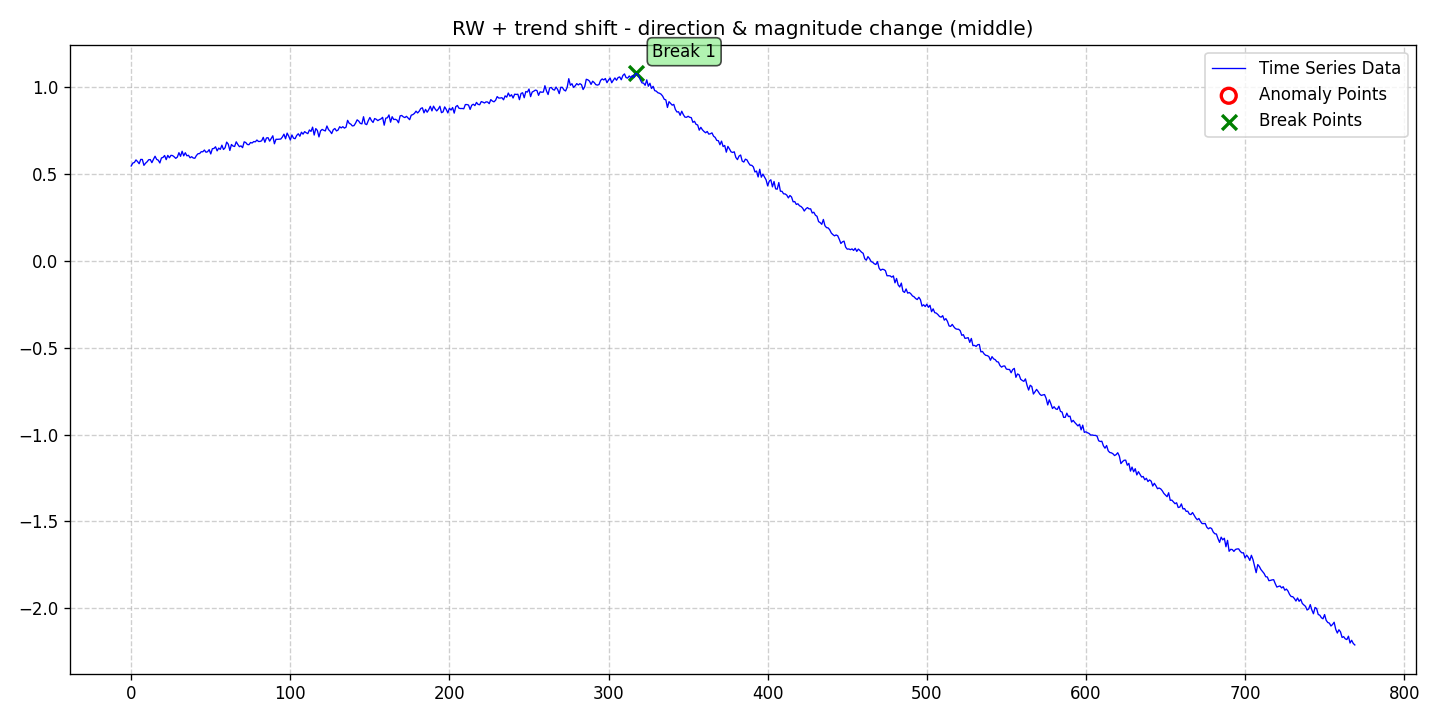

The data file committed next to this chart (first rows):
date, data, stationary, det_lin_up, det_lin_down, det_quad, det_cubic, det_exp, det_damped, stoc_trend, volatility, single_seas, multiple_seas, point_anom_single, point_anom_multi, collect_anom, context_anom, mean_shift, var_shift, trend_shift, point_anom_count, point_anom_location, point_anom_point, collect_anom_count
2020-01-01, 0.5471, 0, 0, 0, 0, 0, 0, 0, 1, 0, 0, 0, 0, 0, 0, 0, 0, 0, 1, 0, none, , 0
2020-01-02, 0.564, 0, 0, 0, 0, 0, 0, 0, 1, 0, 0, 0, 0, 0, 0, 0, 0, 0, 1, 0, none, , 0
2020-01-03, 0.5673, 0, 0, 0, 0, 0, 0, 0, 1, 0, 0, 0, 0, 0, 0, 0, 0, 0, 1, 0, none, , 0
2020-01-04, 0.5821, 0, 0, 0, 0, 0, 0, 0, 1, 0, 0, 0, 0, 0, 0, 0, 0, 0, 1, 0, none, , 0
2020-01-05, 0.5727, 0, 0, 0, 0, 0, 0, 0, 1, 0, 0, 0, 0, 0, 0, 0, 0, 0, 1, 0, none, , 0
2020-01-06, 0.5602, 0, 0, 0, 0, 0, 0, 0, 1, 0, 0, 0, 0, 0, 0, 0, 0, 0, 1, 0, none, , 0
2020-01-07, 0.585, 0, 0, 0, 0, 0, 0, 0, 1, 0, 0, 0, 0, 0, 0, 0, 0, 0, 1, 0, none, , 0
2020-01-08, 0.5847, 0, 0, 0, 0, 0, 0, 0, 1, 0, 0, 0, 0, 0, 0, 0, 0, 0, 1, 0, none, , 0
2020-01-09, 0.5508, 0, 0, 0, 0, 0, 0, 0, 1, 0, 0, 0, 0, 0, 0, 0, 0, 0, 1, 0, none, , 0
2020-01-10, 0.563, 0, 0, 0, 0, 0, 0, 0, 1, 0, 0, 0, 0, 0, 0, 0, 0, 0, 1, 0, none, , 0
2020-01-11, 0.5714, 0, 0, 0, 0, 0, 0, 0, 1, 0, 0, 0, 0, 0, 0, 0, 0, 0, 1, 0, none, , 0
2020-01-12, 0.5832, 0, 0, 0, 0, 0, 0, 0, 1, 0, 0, 0, 0, 0, 0, 0, 0, 0, 1, 0, none, , 0
2020-01-13, 0.584, 0, 0, 0, 0, 0, 0, 0, 1, 0, 0, 0, 0, 0, 0, 0, 0, 0, 1, 0, none, , 0
2020-01-14, 0.5663, 0, 0, 0, 0, 0, 0, 0, 1, 0, 0, 0, 0, 0, 0, 0, 0, 0, 1, 0, none, , 0
2020-01-15, 0.5859, 0, 0, 0, 0, 0, 0, 0, 1, 0, 0, 0, 0, 0, 0, 0, 0, 0, 1, 0, none, , 0
2020-01-16, 0.6033, 0, 0, 0, 0, 0, 0, 0, 1, 0, 0, 0, 0, 0, 0, 0, 0, 0, 1, 0, none, , 0
2020-01-17, 0.5852, 0, 0, 0, 0, 0, 0, 0, 1, 0, 0, 0, 0, 0, 0, 0, 0, 0, 1, 0, none, , 0
2020-01-18, 0.5806, 0, 0, 0, 0, 0, 0, 0, 1, 0, 0, 0, 0, 0, 0, 0, 0, 0, 1, 0, none, , 0
2020-01-19, 0.5647, 0, 0, 0, 0, 0, 0, 0, 1, 0, 0, 0, 0, 0, 0, 0, 0, 0, 1, 0, none, , 0
2020-01-20, 0.5933, 0, 0, 0, 0, 0, 0, 0, 1, 0, 0, 0, 0, 0, 0, 0, 0, 0, 1, 0, none, , 0
2020-01-21, 0.5966, 0, 0, 0, 0, 0, 0, 0, 1, 0, 0, 0, 0, 0, 0, 0, 0, 0, 1, 0, none, , 0
2020-01-22, 0.6076, 0, 0, 0, 0, 0, 0, 0, 1, 0, 0, 0, 0, 0, 0, 0, 0, 0, 1, 0, none, , 0
2020-01-23, 0.5837, 0, 0, 0, 0, 0, 0, 0, 1, 0, 0, 0, 0, 0, 0, 0, 0, 0, 1, 0, none, , 0
2020-01-24, 0.6082, 0, 0, 0, 0, 0, 0, 0, 1, 0, 0, 0, 0, 0, 0, 0, 0, 0, 1, 0, none, , 0
2020-01-25, 0.5946, 0, 0, 0, 0, 0, 0, 0, 1, 0, 0, 0, 0, 0, 0, 0, 0, 0, 1, 0, none, , 0
2020-01-26, 0.6085, 0, 0, 0, 0, 0, 0, 0, 1, 0, 0, 0, 0, 0, 0, 0, 0, 0, 1, 0, none, , 0
2020-01-27, 0.6071, 0, 0, 0, 0, 0, 0, 0, 1, 0, 0, 0, 0, 0, 0, 0, 0, 0, 1, 0, none, , 0
2020-01-28, 0.6, 0, 0, 0, 0, 0, 0, 0, 1, 0, 0, 0, 0, 0, 0, 0, 0, 0, 1, 0, none, , 0
2020-01-29, 0.5911, 0, 0, 0, 0, 0, 0, 0, 1, 0, 0, 0, 0, 0, 0, 0, 0, 0, 1, 0, none, , 0
2020-01-30, 0.5985, 0, 0, 0, 0, 0, 0, 0, 1, 0, 0, 0, 0, 0, 0, 0, 0, 0, 1, 0, none, , 0
2020-01-31, 0.6238, 0, 0, 0, 0, 0, 0, 0, 1, 0, 0, 0, 0, 0, 0, 0, 0, 0, 1, 0, none, , 0
2020-02-01, 0.6028, 0, 0, 0, 0, 0, 0, 0, 1, 0, 0, 0, 0, 0, 0, 0, 0, 0, 1, 0, none, , 0
2020-02-02, 0.632, 0, 0, 0, 0, 0, 0, 0, 1, 0, 0, 0, 0, 0, 0, 0, 0, 0, 1, 0, none, , 0
2020-02-03, 0.6057, 0, 0, 0, 0, 0, 0, 0, 1, 0, 0, 0, 0, 0, 0, 0, 0, 0, 1, 0, none, , 0
2020-02-04, 0.6235, 0, 0, 0, 0, 0, 0, 0, 1, 0, 0, 0, 0, 0, 0, 0, 0, 0, 1, 0, none, , 0
2020-02-05, 0.6059, 0, 0, 0, 0, 0, 0, 0, 1, 0, 0, 0, 0, 0, 0, 0, 0, 0, 1, 0, none, , 0
2020-02-06, 0.6087, 0, 0, 0, 0, 0, 0, 0, 1, 0, 0, 0, 0, 0, 0, 0, 0, 0, 1, 0, none, , 0
2020-02-07, 0.5946, 0, 0, 0, 0, 0, 0, 0, 1, 0, 0, 0, 0, 0, 0, 0, 0, 0, 1, 0, none, , 0
2020-02-08, 0.6005, 0, 0, 0, 0, 0, 0, 0, 1, 0, 0, 0, 0, 0, 0, 0, 0, 0, 1, 0, none, , 0
2020-02-09, 0.5931, 0, 0, 0, 0, 0, 0, 0, 1, 0, 0, 0, 0, 0, 0, 0, 0, 0, 1, 0, none, , 0
2020-02-10, 0.5917, 0, 0, 0, 0, 0, 0, 0, 1, 0, 0, 0, 0, 0, 0, 0, 0, 0, 1, 0, none, , 0
2020-02-11, 0.6076, 0, 0, 0, 0, 0, 0, 0, 1, 0, 0, 0, 0, 0, 0, 0, 0, 0, 1, 0, none, , 0
2020-02-12, 0.6178, 0, 0, 0, 0, 0, 0, 0, 1, 0, 0, 0, 0, 0, 0, 0, 0, 0, 1, 0, none, , 0
2020-02-13, 0.6188, 0, 0, 0, 0, 0, 0, 0, 1, 0, 0, 0, 0, 0, 0, 0, 0, 0, 1, 0, none, , 0
2020-02-14, 0.6293, 0, 0, 0, 0, 0, 0, 0, 1, 0, 0, 0, 0, 0, 0, 0, 0, 0, 1, 0, none, , 0
2020-02-15, 0.629, 0, 0, 0, 0, 0, 0, 0, 1, 0, 0, 0, 0, 0, 0, 0, 0, 0, 1, 0, none, , 0
2020-02-16, 0.639, 0, 0, 0, 0, 0, 0, 0, 1, 0, 0, 0, 0, 0, 0, 0, 0, 0, 1, 0, none, , 0
2020-02-17, 0.6264, 0, 0, 0, 0, 0, 0, 0, 1, 0, 0, 0, 0, 0, 0, 0, 0, 0, 1, 0, none, , 0
2020-02-18, 0.6292, 0, 0, 0, 0, 0, 0, 0, 1, 0, 0, 0, 0, 0, 0, 0, 0, 0, 1, 0, none, , 0
2020-02-19, 0.6412, 0, 0, 0, 0, 0, 0, 0, 1, 0, 0, 0, 0, 0, 0, 0, 0, 0, 1, 0, none, , 0
2020-02-20, 0.6165, 0, 0, 0, 0, 0, 0, 0, 1, 0, 0, 0, 0, 0, 0, 0, 0, 0, 1, 0, none, , 0
2020-02-21, 0.6465, 0, 0, 0, 0, 0, 0, 0, 1, 0, 0, 0, 0, 0, 0, 0, 0, 0, 1, 0, none, , 0
2020-02-22, 0.6482, 0, 0, 0, 0, 0, 0, 0, 1, 0, 0, 0, 0, 0, 0, 0, 0, 0, 1, 0, none, , 0
2020-02-23, 0.6577, 0, 0, 0, 0, 0, 0, 0, 1, 0, 0, 0, 0, 0, 0, 0, 0, 0, 1, 0, none, , 0
2020-02-24, 0.6341, 0, 0, 0, 0, 0, 0, 0, 1, 0, 0, 0, 0, 0, 0, 0, 0, 0, 1, 0, none, , 0
2020-02-25, 0.6502, 0, 0, 0, 0, 0, 0, 0, 1, 0, 0, 0, 0, 0, 0, 0, 0, 0, 1, 0, none, , 0
2020-02-26, 0.6429, 0, 0, 0, 0, 0, 0, 0, 1, 0, 0, 0, 0, 0, 0, 0, 0, 0, 1, 0, none, , 0
2020-02-27, 0.6669, 0, 0, 0, 0, 0, 0, 0, 1, 0, 0, 0, 0, 0, 0, 0, 0, 0, 1, 0, none, , 0
2020-02-28, 0.6421, 0, 0, 0, 0, 0, 0, 0, 1, 0, 0, 0, 0, 0, 0, 0, 0, 0, 1, 0, none, , 0
2020-02-29, 0.6521, 0, 0, 0, 0, 0, 0, 0, 1, 0, 0, 0, 0, 0, 0, 0, 0, 0, 1, 0, none, , 0
... 710 more rows
